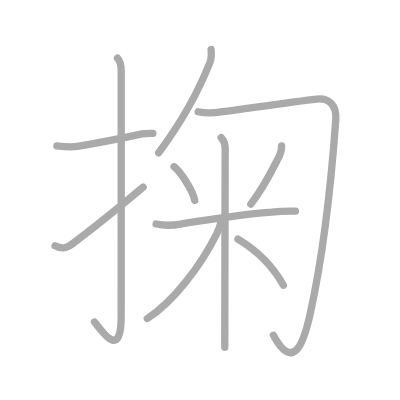
t = 0.00 s
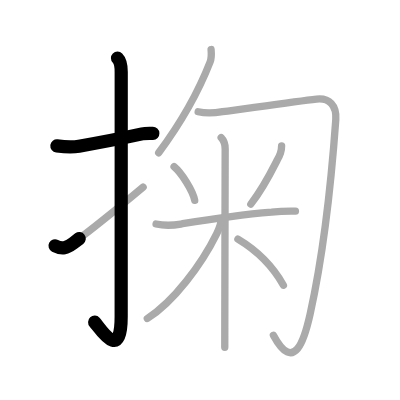
t = 2.25 s
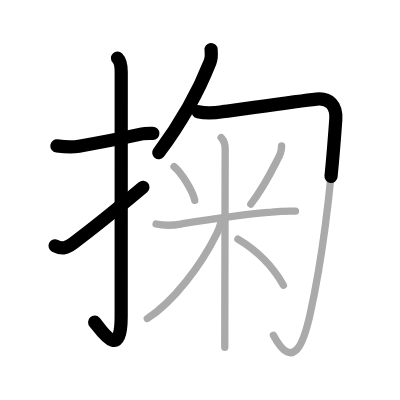
t = 4.50 s
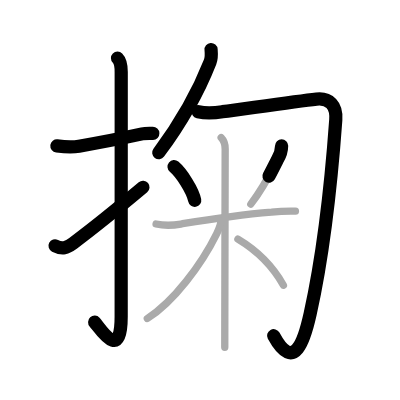
t = 6.50 s
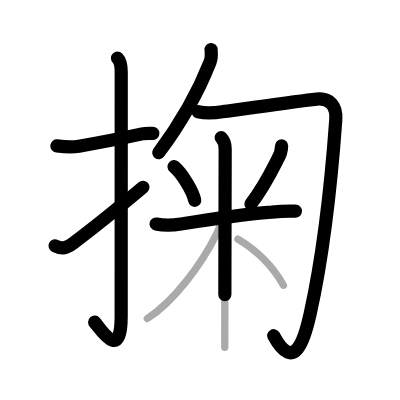
t = 8.75 s
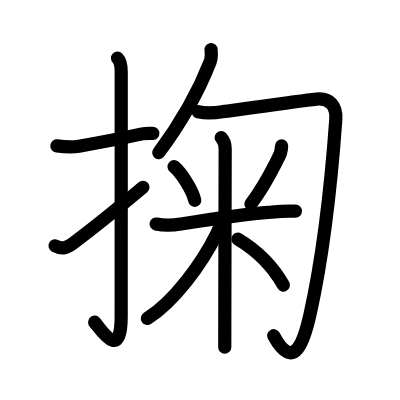
t = 11.00 s

The animated SVG that drew these frames (rendered in a browser with its animation timeline set to each time). Animation: 11 SMIL elements (animate=11); one cycle of 11.00 s.

<?xml version="1.0" standalone="no"?>
<!DOCTYPE svg PUBLIC "-//W3C//DTD SVG 1.1//EN"   "http://www.w3.org/Graphics/SVG/1.1/DTD/svg11.dtd">
<svg width="400px" height="400px"  version="1.1" xmlns="http://www.w3.org/2000/svg">
  <defs>
    <marker id="Triangle" viewBox="0 0 10 10" refX="0" refY="5" markerUnits="strokeWidth" markerWidth="3" style="stroke-opacity:0%;fill:#aaaaaa;" markerHeight="2" orient="auto">
      <path d="M 0 0 L 10 5 L 0 10 z" />
    </marker>
    
    <marker id="Arrow" viewBox="0 0 10 10" refX="5" refY="5" markerUnits="strokeWidth" markerWidth="1.8" style="stroke-opacity:0%;fill:#770000;" markerHeight="2" orient="auto">
      <path d="M 0 4 L 6 4 L 4 1 L 10 5 L 4 9 L 6 6 L 0 6 z" />
        <circle cx="5" cy="5" r="5" />
      </marker>
    
    <marker id="TriangleRed" viewBox="0 0 10 10" refX="0" refY="5" markerUnits="strokeWidth" markerWidth="3" style="stroke-opacity:0%;fill:#CC0000;" markerHeight="2" orient="auto">
      <path d="M 0 0 L 10 5 L 0 10 z" />
    </marker>
    
    <marker id="ArrowRed" viewBox="0 0 10 10" refX="5" refY="5" markerUnits="strokeWidth" markerWidth="1.8" style="stroke-opacity:0%;fill:#CC0000;" markerHeight="2" orient="auto">
      <path d="M 0 4 L 6 4 L 4 1 L 10 5 L 4 9 L 6 6 L 0 6 z" />
        <circle cx="5" cy="5" r="5" />
      </marker>
    
  </defs>
  
  <path style="fill:#ffffff; fill-opacity:100%; fill-rule:evenodd; stroke-width:0;" d="M 0 0 L 400px 0 L 400px 400px L 0 400px L 0 0" />

  <g transform="scale(3.6697247706422 3.6697247706422)">
<path style="fill:none; fill-opacity:0%; fill-rule:evenodd; stroke:#aaaaaa; stroke-opacity:100%; stroke-width: 1.5pt; stroke-linejoin:round; stroke-linecap:round;" d="M15.5 39.76c2.07 0.25 3.91 0.43 6.03 0.07c4.92-0.83 10.22-1.83 17.2-3.34c0.96-0.21 2.02-0.12 2.93-0.15"></path>
<path style="fill:none; fill-opacity:0%; fill-rule:evenodd; stroke:#aaaaaa; stroke-opacity:100%; stroke-width: 1.5pt; stroke-linejoin:round; stroke-linecap:round;" d="M32.02 15.83c0.89 0.89 1.01 2.17 1.01 3.77c0 14.15-0.01 61.4-0.01 66.65c0 12.75-5.82 3.03-7.27 1.5"></path>
<path style="fill:none; fill-opacity:0%; fill-rule:evenodd; stroke:#aaaaaa; stroke-opacity:100%; stroke-width: 1.5pt; stroke-linejoin:round; stroke-linecap:round;" d="M15 66.98c2 1.02 3.13 0.63 4.94-0.71C23.5 63.62 30.5 58.12 39 51"></path>
<path style="fill:none; fill-opacity:0%; fill-rule:evenodd; stroke:#aaaaaa; stroke-opacity:100%; stroke-width: 1.5pt; stroke-linejoin:round; stroke-linecap:round;" d="M57.52 13.5c0.11 1.24 0.18 2.26-0.27 3.4c-2.88 7.35-6.67 14.9-14.01 24.73"></path>
<path style="fill:none; fill-opacity:0%; fill-rule:evenodd; stroke:#aaaaaa; stroke-opacity:100%; stroke-width: 1.5pt; stroke-linejoin:round; stroke-linecap:round;" d="M54 30.45c2.38 0.55 4.44 0.36 6.63-0.02c6.8-0.9 19.99-2.8 25.62-3.43c3.48-0.39 5.53 1.72 5.25 5.63c-1.07 14.89-2.83 34.11-6.97 52.85c-1.52 6.87-4.32 16.56-10.03 5.88"></path>
<path style="fill:none; fill-opacity:0%; fill-rule:evenodd; stroke:#aaaaaa; stroke-opacity:100%; stroke-width: 1.5pt; stroke-linejoin:round; stroke-linecap:round;" d="M47.43 45.42c2.04 1.71 5.12 6.53 5.63 9.19"></path>
<path style="fill:none; fill-opacity:0%; fill-rule:evenodd; stroke:#aaaaaa; stroke-opacity:100%; stroke-width: 1.5pt; stroke-linejoin:round; stroke-linecap:round;" d="M76.74 39.75c0 1.25-0.42 2.61-1.16 3.78c-1.95 3.85-3.45 7.1-7.23 12.1"></path>
<path style="fill:none; fill-opacity:0%; fill-rule:evenodd; stroke:#aaaaaa; stroke-opacity:100%; stroke-width: 1.5pt; stroke-linejoin:round; stroke-linecap:round;" d="M42.53 61.04c3.35 0.71 5.33 0.25 7.23-0.07c8.11-1.34 17.65-2.63 24.24-3.17c2.16-0.23 4.33-0.31 6.51-0.26"></path>
<path style="fill:none; fill-opacity:0%; fill-rule:evenodd; stroke:#aaaaaa; stroke-opacity:100%; stroke-width: 1.5pt; stroke-linejoin:round; stroke-linecap:round;" d="M60.27 37.5c0.87 0.87 1.09 2.12 1.09 3.07c0 0.58-0.07 30.22-0.1 45.55c-0.01 4.21-0.01 7.34-0.01 8.5"></path>
<path style="fill:none; fill-opacity:0%; fill-rule:evenodd; stroke:#aaaaaa; stroke-opacity:100%; stroke-width: 1.5pt; stroke-linejoin:round; stroke-linecap:round;" d="M60.19 60.11c0 1.14-0.61 2.5-1.12 3.55c-4.13 8.39-11.78 18.63-18.93 23.13"></path>
<path style="fill:none; fill-opacity:0%; fill-rule:evenodd; stroke:#aaaaaa; stroke-opacity:100%; stroke-width: 1.5pt; stroke-linejoin:round; stroke-linecap:round;" d="M64.83 65.18c4.77 2.85 9.45 7.31 12.4 12.54"></path>

<path style="fill:none; fill-opacity:0%; fill-rule:evenodd; stroke:#000000; stroke-opacity:100%; stroke-width: 2.7pt; stroke-linejoin:round; stroke-linecap:round;" d="M15.5 39.76c2.07 0.25 3.91 0.43 6.03 0.07c4.92-0.83 10.22-1.83 17.2-3.34c0.96-0.21 2.02-0.12 2.93-0.15" pathLength="100" stroke-dashoffset="100" stroke-dasharray="100 105"><animate id="dashAnim1" attributeName="stroke-dashoffset" from="100" to="0" dur="1s" calcMode="linear" fill="freeze"/></path>
<path style="fill:none; fill-opacity:0%; fill-rule:evenodd; stroke:#000000; stroke-opacity:100%; stroke-width: 2.7pt; stroke-linejoin:round; stroke-linecap:round;" d="M32.02 15.83c0.89 0.89 1.01 2.17 1.01 3.77c0 14.15-0.01 61.4-0.01 66.65c0 12.75-5.82 3.03-7.27 1.5" pathLength="100" stroke-dashoffset="100" stroke-dasharray="100 105"><animate id="dashAnim2" attributeName="stroke-dashoffset" from="100" to="0" dur="1s" calcMode="linear" begin="dashAnim1.end" fill="freeze"/></path>
<path style="fill:none; fill-opacity:0%; fill-rule:evenodd; stroke:#000000; stroke-opacity:100%; stroke-width: 2.7pt; stroke-linejoin:round; stroke-linecap:round;" d="M15 66.98c2 1.02 3.13 0.63 4.94-0.71C23.5 63.62 30.5 58.12 39 51" pathLength="100" stroke-dashoffset="100" stroke-dasharray="100 105"><animate id="dashAnim3" attributeName="stroke-dashoffset" from="100" to="0" dur="1s" calcMode="linear" begin="dashAnim2.end" fill="freeze"/></path>
<path style="fill:none; fill-opacity:0%; fill-rule:evenodd; stroke:#000000; stroke-opacity:100%; stroke-width: 2.7pt; stroke-linejoin:round; stroke-linecap:round;" d="M57.52 13.5c0.11 1.24 0.18 2.26-0.27 3.4c-2.88 7.35-6.67 14.9-14.01 24.73" pathLength="100" stroke-dashoffset="100" stroke-dasharray="100 105"><animate id="dashAnim4" attributeName="stroke-dashoffset" from="100" to="0" dur="1s" calcMode="linear" begin="dashAnim3.end" fill="freeze"/></path>
<path style="fill:none; fill-opacity:0%; fill-rule:evenodd; stroke:#000000; stroke-opacity:100%; stroke-width: 2.7pt; stroke-linejoin:round; stroke-linecap:round;" d="M54 30.45c2.38 0.55 4.44 0.36 6.63-0.02c6.8-0.9 19.99-2.8 25.62-3.43c3.48-0.39 5.53 1.72 5.25 5.63c-1.07 14.89-2.83 34.11-6.97 52.85c-1.52 6.87-4.32 16.56-10.03 5.88" pathLength="100" stroke-dashoffset="100" stroke-dasharray="100 105"><animate id="dashAnim5" attributeName="stroke-dashoffset" from="100" to="0" dur="1s" calcMode="linear" begin="dashAnim4.end" fill="freeze"/></path>
<path style="fill:none; fill-opacity:0%; fill-rule:evenodd; stroke:#000000; stroke-opacity:100%; stroke-width: 2.7pt; stroke-linejoin:round; stroke-linecap:round;" d="M47.43 45.42c2.04 1.71 5.12 6.53 5.63 9.19" pathLength="100" stroke-dashoffset="100" stroke-dasharray="100 105"><animate id="dashAnim6" attributeName="stroke-dashoffset" from="100" to="0" dur="1s" calcMode="linear" begin="dashAnim5.end" fill="freeze"/></path>
<path style="fill:none; fill-opacity:0%; fill-rule:evenodd; stroke:#000000; stroke-opacity:100%; stroke-width: 2.7pt; stroke-linejoin:round; stroke-linecap:round;" d="M76.74 39.75c0 1.25-0.42 2.61-1.16 3.78c-1.95 3.85-3.45 7.1-7.23 12.1" pathLength="100" stroke-dashoffset="100" stroke-dasharray="100 105"><animate id="dashAnim7" attributeName="stroke-dashoffset" from="100" to="0" dur="1s" calcMode="linear" begin="dashAnim6.end" fill="freeze"/></path>
<path style="fill:none; fill-opacity:0%; fill-rule:evenodd; stroke:#000000; stroke-opacity:100%; stroke-width: 2.7pt; stroke-linejoin:round; stroke-linecap:round;" d="M42.53 61.04c3.35 0.71 5.33 0.25 7.23-0.07c8.11-1.34 17.65-2.63 24.24-3.17c2.16-0.23 4.33-0.31 6.51-0.26" pathLength="100" stroke-dashoffset="100" stroke-dasharray="100 105"><animate id="dashAnim8" attributeName="stroke-dashoffset" from="100" to="0" dur="1s" calcMode="linear" begin="dashAnim7.end" fill="freeze"/></path>
<path style="fill:none; fill-opacity:0%; fill-rule:evenodd; stroke:#000000; stroke-opacity:100%; stroke-width: 2.7pt; stroke-linejoin:round; stroke-linecap:round;" d="M60.27 37.5c0.87 0.87 1.09 2.12 1.09 3.07c0 0.58-0.07 30.22-0.1 45.55c-0.01 4.21-0.01 7.34-0.01 8.5" pathLength="100" stroke-dashoffset="100" stroke-dasharray="100 105"><animate id="dashAnim9" attributeName="stroke-dashoffset" from="100" to="0" dur="1s" calcMode="linear" begin="dashAnim8.end" fill="freeze"/></path>
<path style="fill:none; fill-opacity:0%; fill-rule:evenodd; stroke:#000000; stroke-opacity:100%; stroke-width: 2.7pt; stroke-linejoin:round; stroke-linecap:round;" d="M60.19 60.11c0 1.14-0.61 2.5-1.12 3.55c-4.13 8.39-11.78 18.63-18.93 23.13" pathLength="100" stroke-dashoffset="100" stroke-dasharray="100 105"><animate id="dashAnim10" attributeName="stroke-dashoffset" from="100" to="0" dur="1s" calcMode="linear" begin="dashAnim9.end" fill="freeze"/></path>
<path style="fill:none; fill-opacity:0%; fill-rule:evenodd; stroke:#000000; stroke-opacity:100%; stroke-width: 2.7pt; stroke-linejoin:round; stroke-linecap:round;" d="M64.83 65.18c4.77 2.85 9.45 7.31 12.4 12.54" pathLength="100" stroke-dashoffset="100" stroke-dasharray="100 105"><animate id="dashAnim11" attributeName="stroke-dashoffset" from="100" to="0" dur="1s" calcMode="linear" begin="dashAnim10.end" fill="freeze"/></path>

</g>

</svg>  
          
